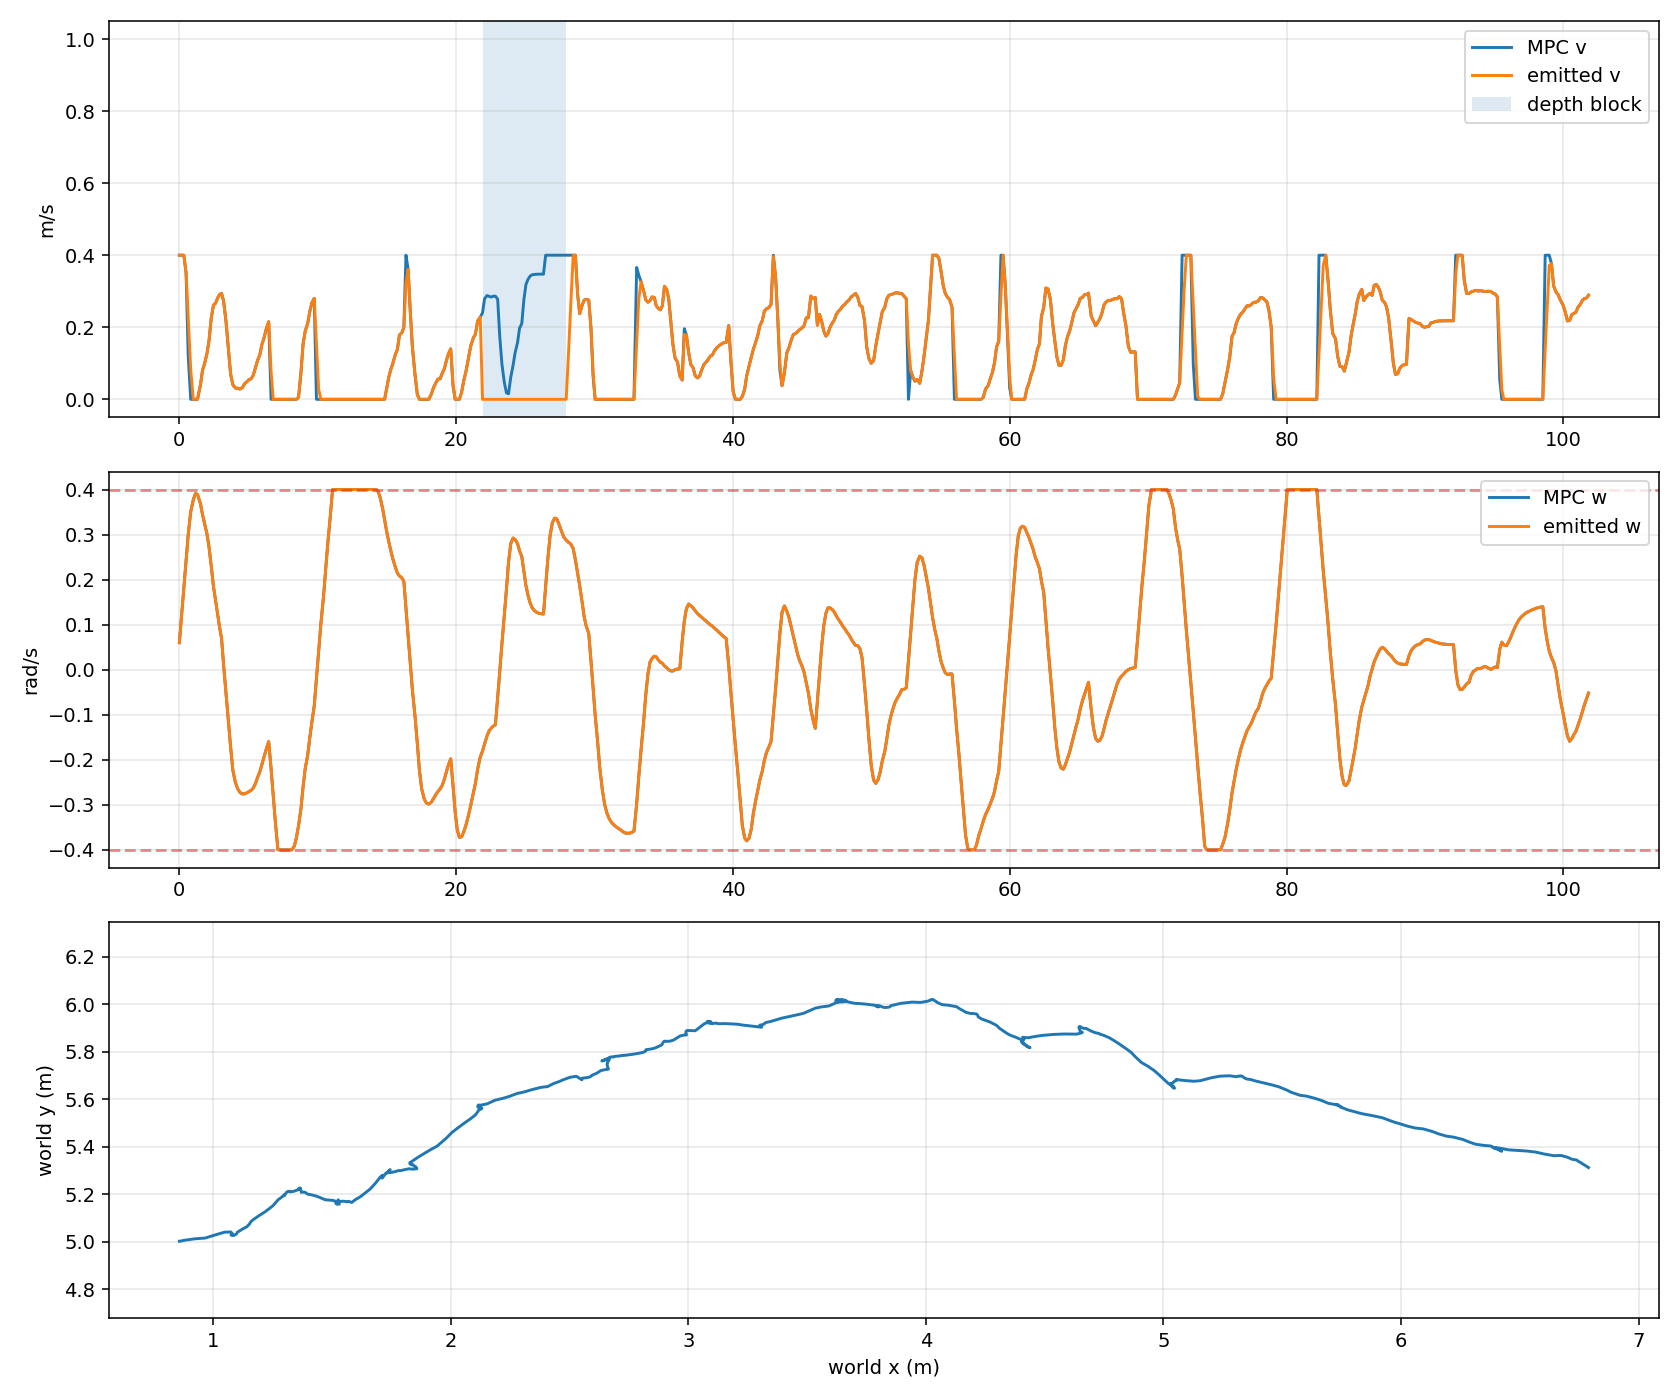

Source data for this figure (header and first rows):
timestamp_unix_s, monotonic_s, request_count, tracking_profile, odom_x, odom_y, odom_yaw, mpc_v, mpc_w, previous_emitted_v, previous_emitted_w, emitted_v, emitted_w, depth_forward_blocked
1784773745, 1686, 1, smooth_continuous, 0.8575, 5.003, 0.02346, 0.4, 0.06, 0.0, 0.0, 0.4, 0.06, False
1784773745, 1686, 1, smooth_continuous, 0.8615, 5.003, 0.02316, 0.4, 0.12, 0.4, 0.06, 0.4, 0.12, False
1784773746, 1686, 1, smooth_continuous, 0.8757, 5.006, 0.02372, 0.4, 0.18, 0.4, 0.12, 0.4, 0.18, False
1784773746, 1686, 1, smooth_continuous, 0.923, 5.013, 0.04386, 0.3502, 0.24, 0.4, 0.18, 0.3502, 0.24, False
1784773746, 1686, 1, smooth_continuous, 0.966, 5.016, 0.07078, 0.1199, 0.3, 0.3502, 0.24, 0.2274, 0.3, False
1784773746, 1686, 1, smooth_continuous, 1.009, 5.029, 0.09877, 2.399217673281144e-07, 0.3511, 0.2274, 0.3, 0.0817, 0.3511, False
1784773746, 1687, 1, smooth_continuous, 1.048, 5.041, 0.1468, 1.3255156397075843e-07, 0.3769, 0.0817, 0.3511, 1.325515639749586e-07, 0.3769, False
1784773746, 1687, 1, smooth_continuous, 1.074, 5.042, 0.1976, 1.0718722164560851e-07, 0.391, 1.325515639749586e-07, 0.3769, 1.0718722164560851e-07, 0.391, False
1784773747, 1687, 1, smooth_continuous, 1.082, 5.034, 0.2623, 2.8158642816494705e-07, 0.3894, 1.0718722164560851e-07, 0.391, 2.8158642816494705e-07, 0.3894, False
1784773747, 1687, 1, smooth_continuous, 1.076, 5.031, 0.3113, 0.0402, 0.3688, 2.8158642816494705e-07, 0.3894, 0.0402, 0.3688, False
1784773747, 1687, 1, smooth_continuous, 1.075, 5.029, 0.3511, 0.0814, 0.3436, 0.0402, 0.3688, 0.0814, 0.3436, False
1784773747, 1687, 1, smooth_continuous, 1.078, 5.027, 0.3767, 0.1004, 0.323, 0.0814, 0.3436, 0.1004, 0.323, False
1784773747, 1688, 1, smooth_continuous, 1.087, 5.027, 0.4165, 0.127, 0.3019, 0.1004, 0.323, 0.127, 0.3019, False
1784773747, 1688, 1, smooth_continuous, 1.098, 5.033, 0.4632, 0.1618, 0.2729, 0.127, 0.3019, 0.1618, 0.2729, False
1784773748, 1688, 1, smooth_continuous, 1.102, 5.041, 0.5201, 0.2258, 0.2293, 0.1618, 0.2729, 0.2258, 0.2293, False
1784773748, 1688, 1, smooth_continuous, 1.125, 5.055, 0.5797, 0.2616, 0.185, 0.2258, 0.2293, 0.2616, 0.185, False
1784773748, 1688, 1, smooth_continuous, 1.142, 5.064, 0.6067, 0.2665, 0.1532, 0.2616, 0.185, 0.2665, 0.1532, False
1784773748, 1688, 1, smooth_continuous, 1.152, 5.075, 0.6301, 0.2807, 0.1245, 0.2665, 0.1532, 0.2807, 0.1245, False
1784773748, 1689, 1, smooth_continuous, 1.158, 5.084, 0.6557, 0.2908, 0.09429, 0.2807, 0.1245, 0.2908, 0.09429, False
1784773748, 1689, 1, smooth_continuous, 1.169, 5.094, 0.6766, 0.294, 0.06919, 0.2908, 0.09429, 0.294, 0.06919, False
1784773748, 1689, 2, smooth_continuous, 1.192, 5.11, 0.6998, 0.2718, 0.009189, 0.294, 0.06919, 0.2718, 0.009189, False
1784773749, 1689, 2, smooth_continuous, 1.22, 5.128, 0.7121, 0.2165, -0.05081, 0.2718, 0.009189, 0.2165, -0.05081, False
1784773749, 1689, 2, smooth_continuous, 1.252, 5.153, 0.7199, 0.1389, -0.1108, 0.2165, -0.05081, 0.1389, -0.1108, False
1784773749, 1689, 2, smooth_continuous, 1.273, 5.177, 0.7091, 0.07079, -0.1708, 0.1389, -0.1108, 0.07079, -0.1708, False
1784773749, 1689, 2, smooth_continuous, 1.29, 5.189, 0.692, 0.04052, -0.2233, 0.07079, -0.1708, 0.04052, -0.2233, False
1784773749, 1690, 2, smooth_continuous, 1.299, 5.197, 0.6703, 0.03112, -0.2502, 0.04052, -0.2233, 0.03112, -0.2502, False
1784773749, 1690, 2, smooth_continuous, 1.3, 5.197, 0.6639, 0.03089, -0.2641, 0.03112, -0.2502, 0.03089, -0.2641, False
1784773750, 1690, 2, smooth_continuous, 1.299, 5.197, 0.6612, 0.02854, -0.2726, 0.03089, -0.2641, 0.02854, -0.2726, False
1784773750, 1690, 2, smooth_continuous, 1.299, 5.196, 0.6562, 0.03283, -0.276, 0.02854, -0.2726, 0.03283, -0.276, False
1784773750, 1690, 2, smooth_continuous, 1.298, 5.195, 0.6475, 0.04381, -0.2752, 0.03283, -0.276, 0.04381, -0.2752, False
1784773750, 1691, 2, smooth_continuous, 1.298, 5.195, 0.6447, 0.04872, -0.2736, 0.04381, -0.2752, 0.04872, -0.2736, False
1784773750, 1691, 2, smooth_continuous, 1.299, 5.195, 0.6398, 0.0545, -0.2705, 0.04872, -0.2736, 0.0545, -0.2705, False
1784773750, 1691, 2, smooth_continuous, 1.299, 5.195, 0.6371, 0.0569, -0.268, 0.0545, -0.2705, 0.0569, -0.268, False
1784773751, 1691, 2, smooth_continuous, 1.301, 5.198, 0.6182, 0.06618, -0.2632, 0.0569, -0.268, 0.06618, -0.2632, False
1784773751, 1691, 2, smooth_continuous, 1.305, 5.203, 0.5828, 0.08841, -0.2523, 0.06618, -0.2632, 0.08841, -0.2523, False
1784773751, 1691, 2, smooth_continuous, 1.308, 5.207, 0.5485, 0.1087, -0.2388, 0.08841, -0.2523, 0.1087, -0.2388, False
1784773751, 1691, 2, smooth_continuous, 1.309, 5.209, 0.5278, 0.124, -0.226, 0.1087, -0.2388, 0.124, -0.226, False
1784773751, 1692, 2, smooth_continuous, 1.314, 5.211, 0.4964, 0.1536, -0.2096, 0.124, -0.226, 0.1536, -0.2096, False
1784773751, 1692, 2, smooth_continuous, 1.317, 5.213, 0.4783, 0.1697, -0.1945, 0.1536, -0.2096, 0.1697, -0.1945, False
1784773752, 1692, 2, smooth_continuous, 1.322, 5.213, 0.4568, 0.1942, -0.1773, 0.1697, -0.1945, 0.1942, -0.1773, False
1784773752, 1692, 3, smooth_continuous, 1.324, 5.21, 0.4423, 0.2153, -0.1596, 0.1942, -0.1773, 0.2153, -0.1596, False
1784773752, 1692, 3, smooth_continuous, 1.341, 5.213, 0.4072, 5.448446019553865e-09, -0.2196, 0.2153, -0.1596, 0.07735, -0.2196, False
1784773752, 1692, 3, smooth_continuous, 1.356, 5.219, 0.3904, 2.213800904262003e-08, -0.2796, 0.07735, -0.2196, 2.2138009037053763e-08, -0.2796, False
1784773752, 1693, 3, smooth_continuous, 1.367, 5.223, 0.3471, 2.1367951102005697e-08, -0.3396, 2.2138009037053763e-08, -0.2796, 2.1367951102005697e-08, -0.3396, False
1784773752, 1693, 3, smooth_continuous, 1.367, 5.226, 0.3201, 2.1371572633496815e-08, -0.3996, 2.1367951102005697e-08, -0.3396, 2.1371572633496815e-08, -0.3996, False
1784773753, 1693, 3, smooth_continuous, 1.363, 5.226, 0.2757, 3.5115048321860505e-09, -0.4, 2.1371572633496815e-08, -0.3996, 3.5115048321860505e-09, -0.4, False
1784773753, 1693, 3, smooth_continuous, 1.361, 5.224, 0.2325, 7.054441148779474e-09, -0.4, 3.5115048321860505e-09, -0.4, 7.054441148779474e-09, -0.4, False
1784773753, 1693, 3, smooth_continuous, 1.362, 5.223, 0.1929, 1.2150910127559402e-08, -0.4, 7.054441148779474e-09, -0.4, 1.2150910127559402e-08, -0.4, False
1784773753, 1693, 3, smooth_continuous, 1.363, 5.223, 0.1601, 1.7660816366484517e-08, -0.4, 1.2150910127559402e-08, -0.4, 1.7660816366484517e-08, -0.4, False
1784773753, 1694, 3, smooth_continuous, 1.362, 5.225, 0.1315, 2.191749912595943e-08, -0.4, 1.7660816366484517e-08, -0.4, 2.191749912595943e-08, -0.4, False
1784773753, 1694, 3, smooth_continuous, 1.363, 5.225, 0.09642, 3.072048167739228e-08, -0.4, 2.191749912595943e-08, -0.4, 3.072048167739228e-08, -0.4, False
1784773754, 1694, 3, smooth_continuous, 1.364, 5.225, 0.06395, 4.748224378129669e-08, -0.3921, 3.072048167739228e-08, -0.4, 4.748224378129669e-08, -0.3921, False
1784773754, 1694, 3, smooth_continuous, 1.364, 5.223, 0.02727, 1.1080043295018493e-07, -0.3728, 4.748224378129669e-08, -0.3921, 1.1080043295018493e-07, -0.3728, False
1784773754, 1694, 3, smooth_continuous, 1.365, 5.221, -0.007609, 0.005201, -0.3463, 1.1080043295018493e-07, -0.3728, 0.005201, -0.3463, False
1784773754, 1694, 3, smooth_continuous, 1.369, 5.217, -0.05345, 0.07325, -0.3093, 0.005201, -0.3463, 0.07325, -0.3093, False
1784773754, 1695, 3, smooth_continuous, 1.371, 5.209, -0.09951, 0.1533, -0.26, 0.07325, -0.3093, 0.1533, -0.26, False
1784773754, 1695, 3, smooth_continuous, 1.38, 5.209, -0.1328, 0.1895, -0.2197, 0.1533, -0.26, 0.1895, -0.2197, False
1784773755, 1695, 3, smooth_continuous, 1.387, 5.208, -0.15, 0.2107, -0.1893, 0.1895, -0.2197, 0.2107, -0.1893, False
1784773755, 1695, 3, smooth_continuous, 1.397, 5.201, -0.1865, 0.2439, -0.1507, 0.2107, -0.1893, 0.2439, -0.1507, False
1784773755, 1695, 3, smooth_continuous, 1.418, 5.197, -0.2183, 0.2686, -0.1153, 0.2439, -0.1507, 0.2686, -0.1153, False
... 579 more rows
